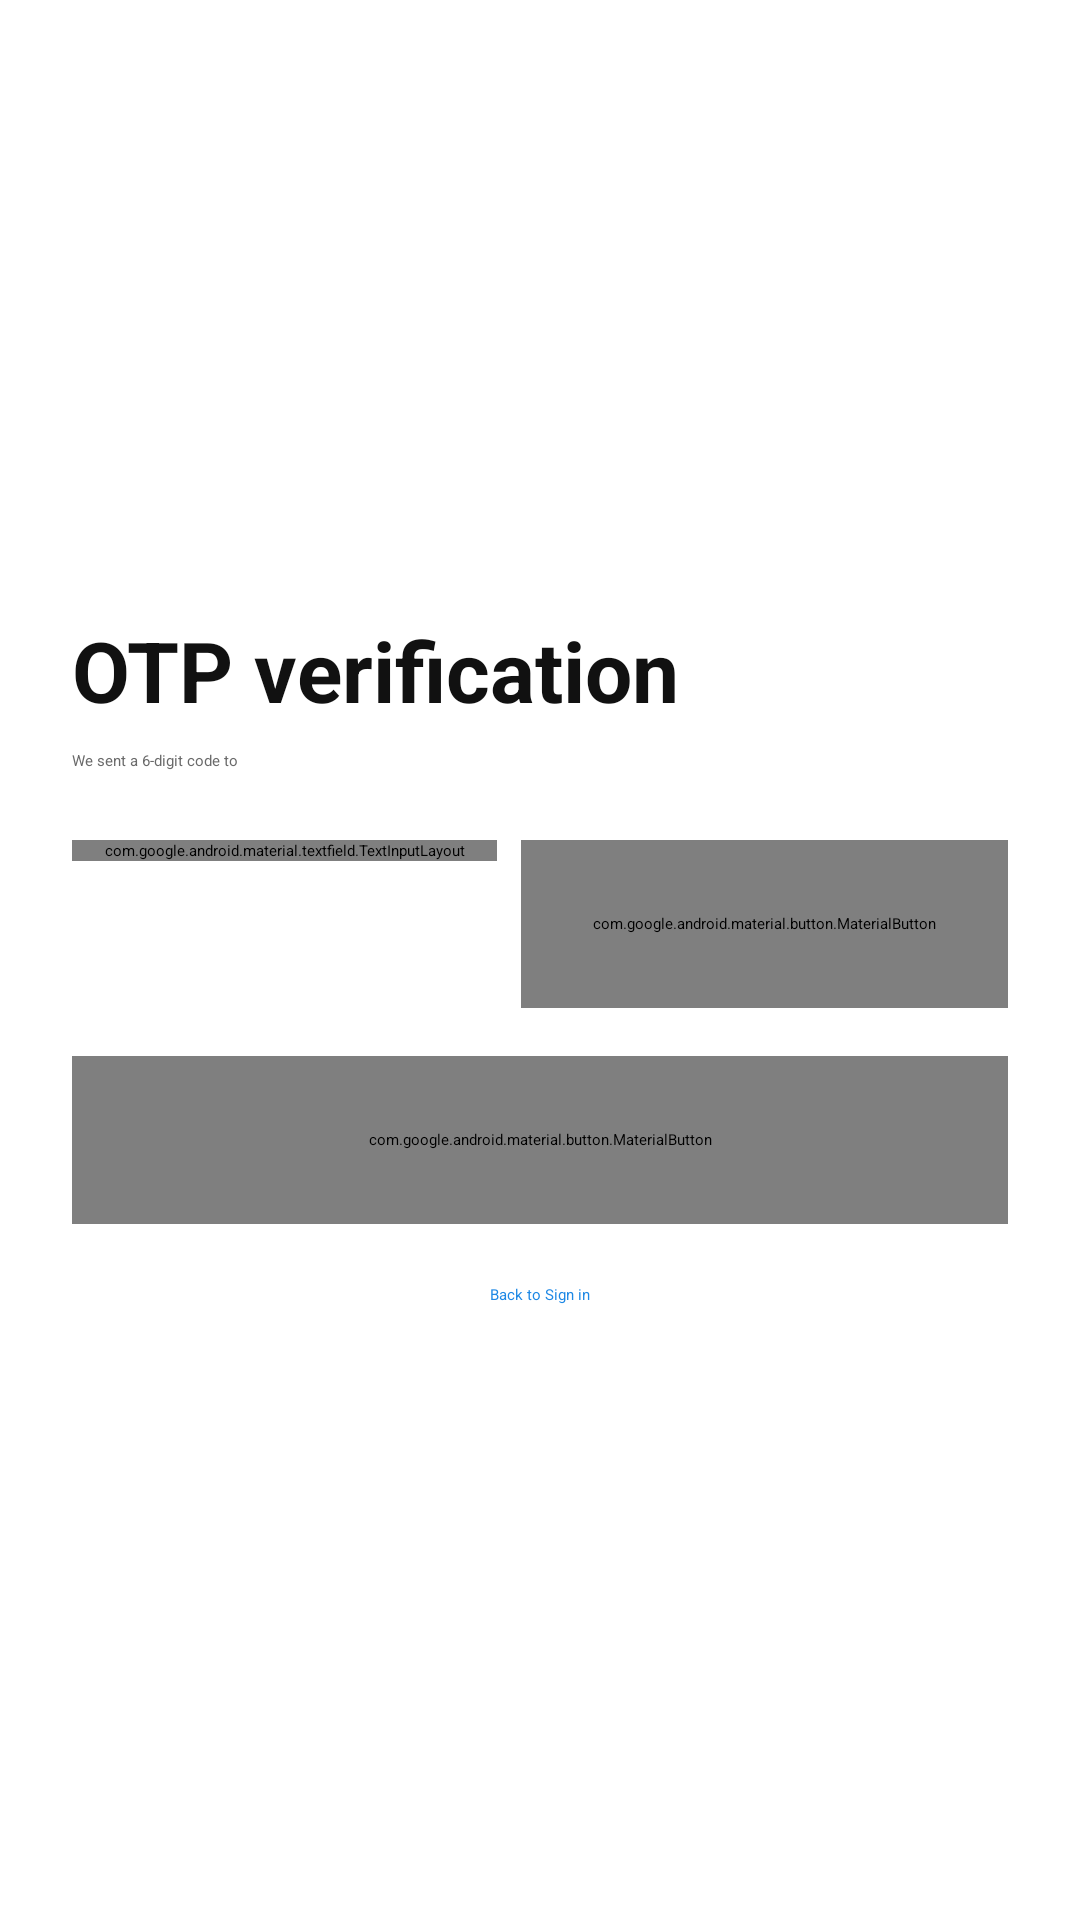

Layout XML and referenced resources for this Android screen:
<!-- AndroidManifest.xml: application theme Theme.OnlyFanshop -->
<!-- res/layout/activity_otp.xml -->
<?xml version="1.0" encoding="utf-8"?>
<ScrollView xmlns:android="http://schemas.android.com/apk/res/android"
    xmlns:app="http://schemas.android.com/apk/res-auto"
    android:layout_width="match_parent"
    android:layout_height="match_parent"
    android:fillViewport="true"
    android:background="@android:color/white">

    <LinearLayout
        android:orientation="vertical"
        android:gravity="center"
        android:padding="24dp"
        android:layout_width="match_parent"
        android:layout_height="match_parent">

        <TextView
            android:layout_width="match_parent"
            android:layout_height="wrap_content"
            android:text="OTP verification"
            android:textStyle="bold"
            android:textColor="#111111"
            android:textSize="28sp"/>

        <TextView
            android:id="@+id/tvOtpMessage"
            android:layout_width="match_parent"
            android:layout_height="wrap_content"
            android:layout_marginTop="8dp"
            android:text="We sent a 6-digit code to"
            android:textColor="#6A6A6A"/>
        <TextView
            android:id="@+id/tvOtpEmail"
            android:layout_width="match_parent"
            android:layout_height="wrap_content"
            android:textColor="#111111"
            android:textStyle="bold"/>

        <LinearLayout
            android:layout_width="match_parent"
            android:layout_height="wrap_content"
            android:orientation="horizontal"
            android:layout_marginTop="16dp">

            <com.google.android.material.textfield.TextInputLayout
                android:layout_width="0dp"
                android:layout_height="wrap_content"
                android:layout_weight="1"
                app:boxBackgroundMode="outline"
                app:boxCornerRadiusTopStart="12dp"
                app:boxCornerRadiusTopEnd="12dp"
                app:boxCornerRadiusBottomStart="12dp"
                app:boxCornerRadiusBottomEnd="12dp">
                <com.google.android.material.textfield.TextInputEditText
                    android:id="@+id/edtOtp"
                    android:layout_width="match_parent"
                    android:layout_height="56dp"
                    android:hint="6-digit code"
                    android:inputType="number"/>
            </com.google.android.material.textfield.TextInputLayout>

            <com.google.android.material.button.MaterialButton
                android:id="@+id/btnResendOtp"
                style="@style/Widget.Material3.Button"
                android:layout_width="wrap_content"
                android:layout_height="56dp"
                android:text="Resend"
                android:layout_marginStart="8dp"
                app:cornerRadius="28dp" />
        </LinearLayout>

        <TextView
            android:id="@+id/tvOtpStatus"
            android:layout_width="match_parent"
            android:layout_height="wrap_content"
            android:text="Code expires in 60s"
            android:textSize="14sp"
            android:textColor="#E53935"
            android:gravity="center"
            android:layout_marginTop="8dp"
            android:visibility="gone" />

        <com.google.android.material.button.MaterialButton
            android:id="@+id/btnVerifyOtp"
            style="@style/Widget.Material3.Button"
            android:layout_width="match_parent"
            android:layout_height="56dp"
            android:text="Verify"
            android:layout_marginTop="16dp"
            app:cornerRadius="28dp" />

        <TextView
            android:id="@+id/btnBack"
            android:layout_width="wrap_content"
            android:layout_height="wrap_content"
            android:layout_marginTop="20dp"
            android:text="Back to Sign in"
            android:textColor="#1E88E5"/>

    </LinearLayout>
</ScrollView>
<!-- resources referenced by this layout -->
<resources>

</resources>
